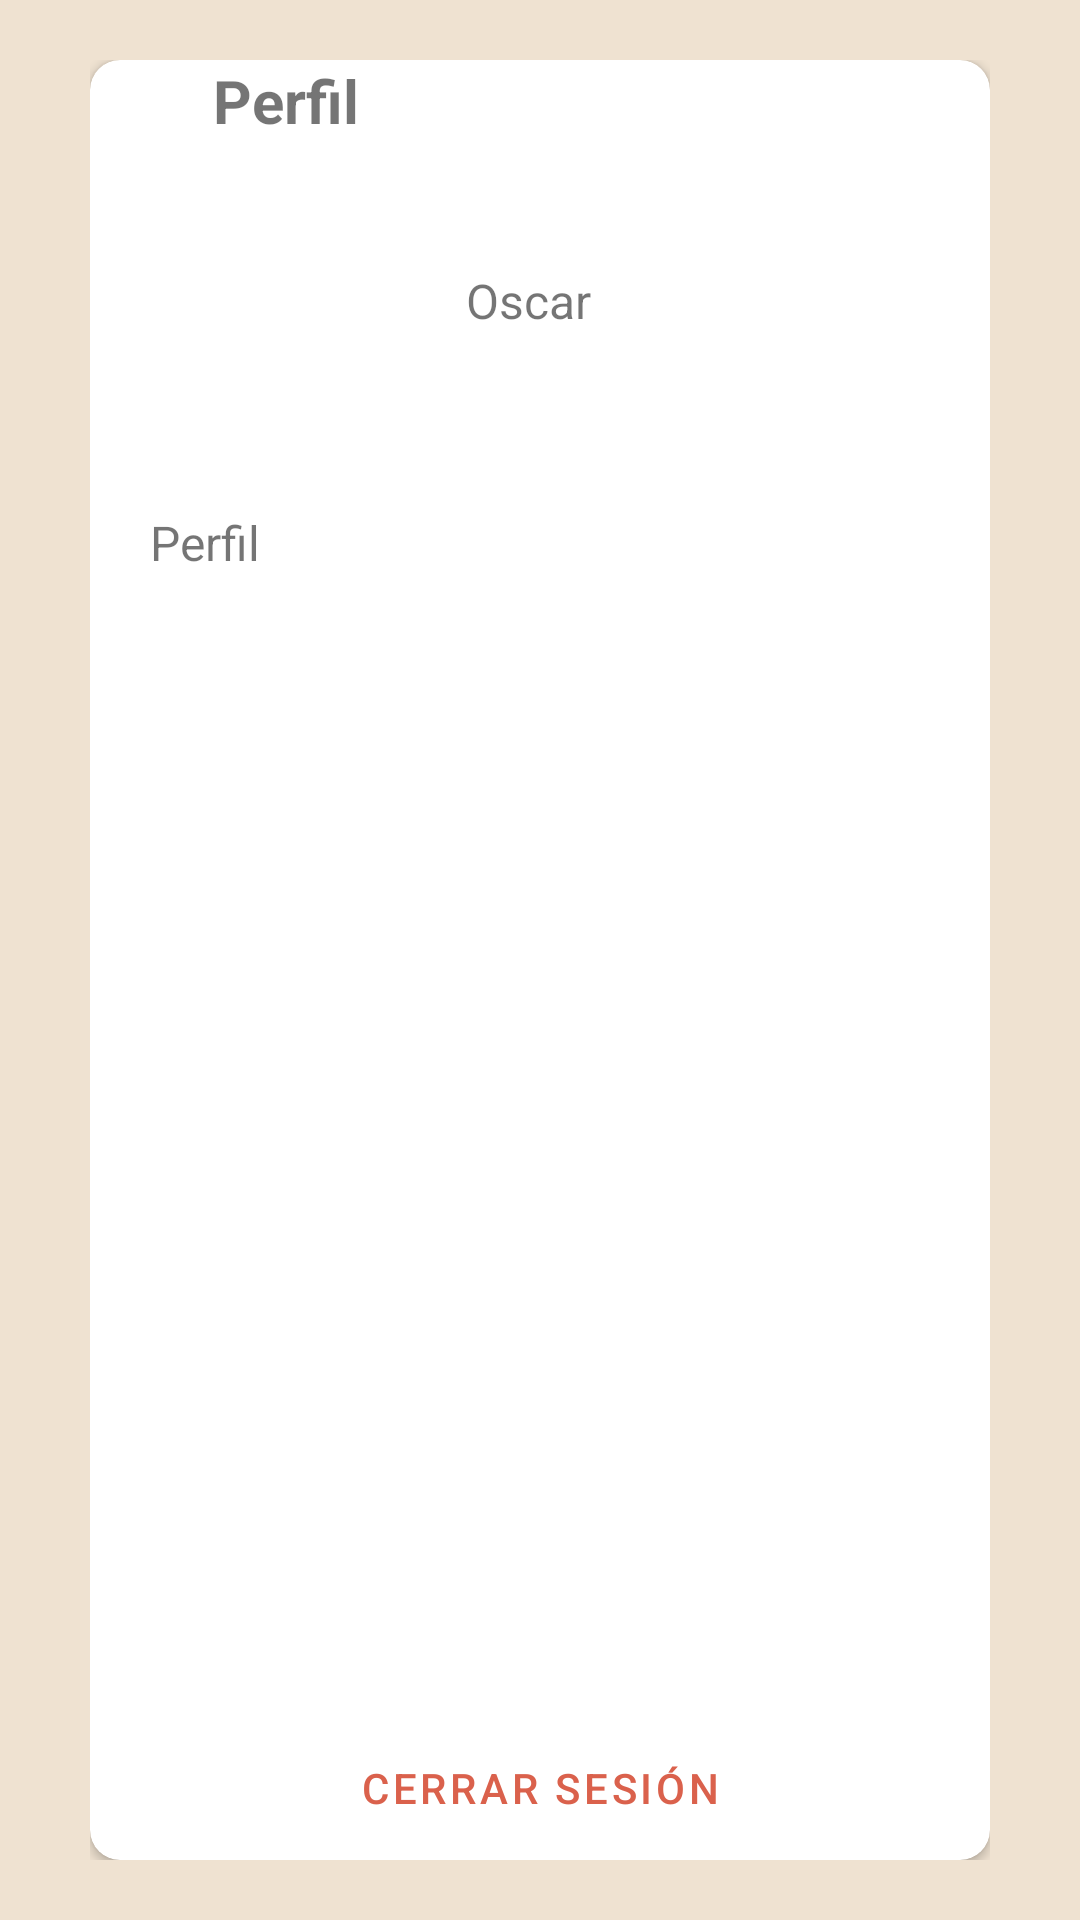

Produce the Android XML layout that renders to this screen, including the resource entries it uses.
<!-- AndroidManifest.xml: application theme Theme.ApuntesFotograficos -->
<!-- res/layout/fragment_user.xml -->
<?xml version="1.0" encoding="utf-8"?>
<FrameLayout xmlns:android="http://schemas.android.com/apk/res/android"
    xmlns:tools="http://schemas.android.com/tools"
    android:layout_width="match_parent"
    android:layout_height="match_parent"
    xmlns:app="http://schemas.android.com/apk/res-auto"
    android:background="@color/bg_main"
    tools:context=".view.UserFragment">

    <LinearLayout
        android:orientation="vertical"
        android:layout_marginHorizontal="30dp"
        android:layout_marginVertical="20dp"
        android:layout_width="match_parent"
        android:layout_height="match_parent">
        <androidx.cardview.widget.CardView
            android:layout_weight="1"
            app:cardCornerRadius="10dp"
            android:layout_width="match_parent"
            android:layout_height="0dp">

            <LinearLayout
                android:layout_width="match_parent"
                android:layout_height="wrap_content"
                android:orientation="vertical">
                <LinearLayout
                    android:orientation="horizontal"
                    android:layout_width="match_parent"
                    android:layout_height="wrap_content">
                    <ImageView
                        android:id="@+id/btn_back"
                        android:layout_weight="0.1"
                        android:layout_width="20dp"
                        android:layout_height="30dp"
                        android:src="@drawable/ic_arrow_back" />
                    <TextView
                        android:id="@+id/tv_main_title"
                        android:layout_weight="1"
                        style="@style/title_style"
                        android:layout_width="wrap_content"
                        android:layout_height="wrap_content"
                        android:text="Perfil" />
                </LinearLayout>
                <androidx.constraintlayout.widget.ConstraintLayout
                    android:id="@+id/main_profile_rl"
                    android:layout_width="match_parent"
                    android:layout_height="wrap_content">

                    <ImageView
                        android:id="@+id/img_user"
                        android:layout_width="100dp"
                        android:layout_height="100dp"
                        android:layout_gravity="left"
                        android:layout_weight="0.1"
                        android:src="@drawable/porfile"
                        app:layout_constraintBottom_toBottomOf="parent"
                        app:layout_constraintEnd_toEndOf="parent"
                        app:layout_constraintHorizontal_bias="0"
                        app:layout_constraintStart_toStartOf="parent"
                        app:layout_constraintTop_toTopOf="parent"
                        app:layout_constraintVertical_bias="0" />

                    <TextView
                        android:id="@+id/tv_user_name"
                        style="@style/subtitle_style"
                        android:layout_width="wrap_content"
                        android:layout_height="wrap_content"
                        android:layout_alignParentEnd="true"
                        android:layout_toEndOf="@+id/img_user"
                        android:layout_weight="1"
                        android:text="Oscar"
                        android:textAlignment="textStart"
                        app:layout_constraintBottom_toBottomOf="parent"
                        app:layout_constraintEnd_toEndOf="parent"
                        app:layout_constraintHorizontal_bias="0.16"
                        app:layout_constraintStart_toEndOf="@+id/img_user"
                        app:layout_constraintTop_toTopOf="@+id/img_user"
                        app:layout_constraintVertical_bias="0.5" />
                </androidx.constraintlayout.widget.ConstraintLayout>
            <LinearLayout
                android:layout_weight="1"
                android:layout_width="match_parent"
                android:layout_height="match_parent"
                android:orientation="vertical">
                <TextView
                    android:id="@+id/tv_user_email"
                    android:layout_weight="1"
                    android:layout_margin="20dp"
                    style="@style/subtitle_style"
                    android:layout_width="wrap_content"
                    android:layout_height="wrap_content"
                    android:text="Perfil" />

            </LinearLayout>
            </LinearLayout>

            <Button
                android:id="@+id/btn_sign_out"
                style="@style/Widget.MaterialComponents.Button.TextButton"
                android:layout_gravity="bottom"
                android:layout_width="match_parent"
                android:layout_height="wrap_content"
                android:text="@string/sign_out" />

        </androidx.cardview.widget.CardView>

    </LinearLayout>

</FrameLayout>
<!-- resources referenced by this layout -->
<resources>
  <color name="bg_main">#EFE2D1</color>
  <string name="sign_out">Cerrar Sesión</string>
  <style name="subtitle_style">
          <item name="android:textSize">16sp</item>
          <item name="android:textStyle">normal</item>
      </style>
  <style name="title_style">
          <item name="android:textSize">20sp</item>
          <item name="android:textStyle">bold</item>
      </style>
  <style name="Theme.ApuntesFotograficos" parent="Theme.MaterialComponents.DayNight.NoActionBar">
          
          <item name="colorPrimary">@color/orage_m</item>
          <item name="colorPrimaryVariant">@color/orage_m</item>
          <item name="colorOnPrimary">@color/white</item>
          
          <item name="colorSecondary">@color/orage_m</item>
          <item name="colorSecondaryVariant">@color/orage_m</item>
          <item name="colorOnSecondary">@color/black</item>
          
          <item name="android:statusBarColor" tools:targetApi="l">?attr/colorPrimaryVariant</item>
          
      </style>
  <color name="orage_m">#DA614C</color>
  <color name="white">#FFFFFFFF</color>
  <color name="black">#FF000000</color>
</resources>
